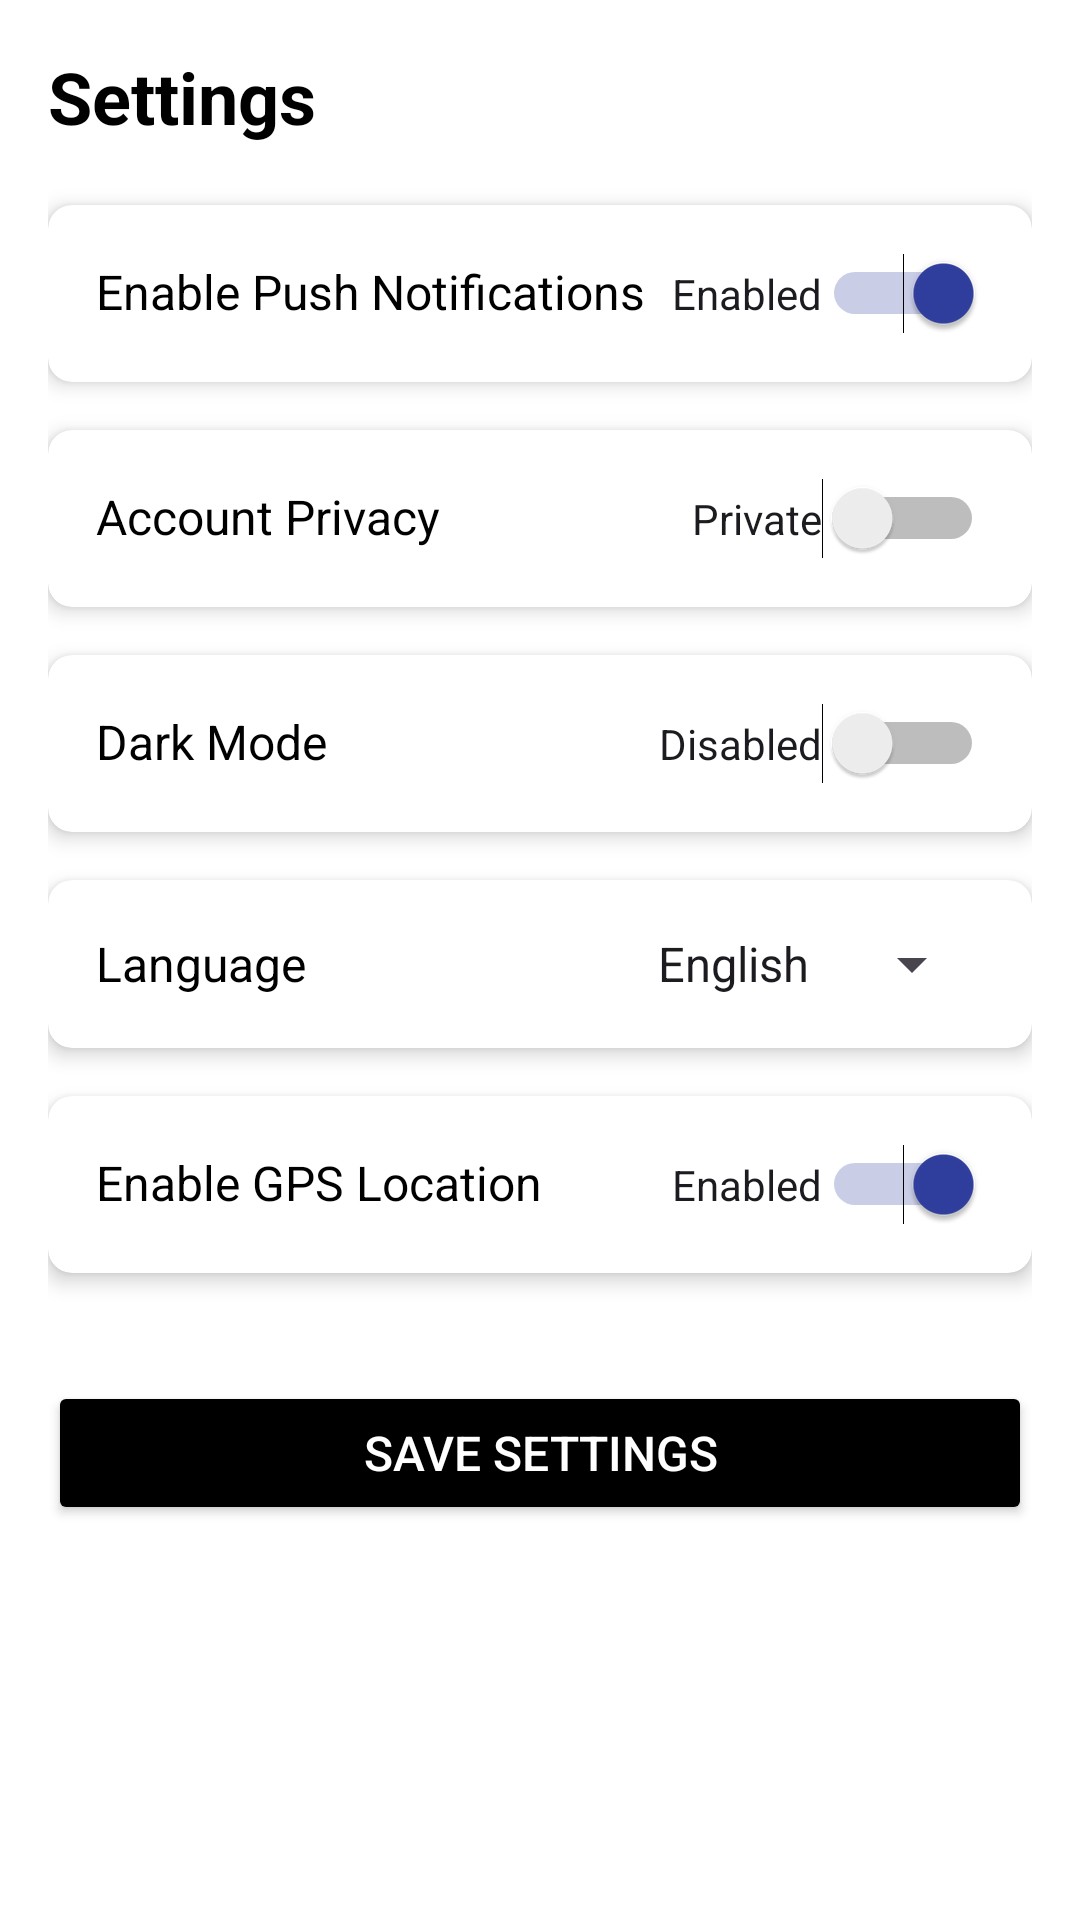

Produce the Android XML layout that renders to this screen, including the resource entries it uses.
<!-- AndroidManifest.xml: application theme Theme.TravelWise -->
<!-- res/layout/settings_activity.xml -->
<LinearLayout xmlns:android="http://schemas.android.com/apk/res/android"
    xmlns:app="http://schemas.android.com/apk/res-auto"
    xmlns:tools="http://schemas.android.com/tools"
    android:layout_width="match_parent"
    android:layout_height="match_parent"
    android:orientation="vertical"
    android:padding="16dp"
    android:background="@android:color/white"
    tools:context=".views.SettingsActivity">

    
    <TextView
        android:id="@+id/settings_title"
        android:layout_width="wrap_content"
        android:layout_height="wrap_content"
        android:text="Settings"
        android:textSize="24sp"
        android:textStyle="bold"
        android:layout_marginBottom="20dp"
        android:textColor="@android:color/black" />

    
    <androidx.cardview.widget.CardView
        android:layout_width="match_parent"
        android:layout_height="wrap_content"
        app:cardElevation="4dp"
        app:cardCornerRadius="8dp"
        android:layout_marginBottom="16dp">

        <LinearLayout
            android:layout_width="match_parent"
            android:layout_height="wrap_content"
            android:orientation="horizontal"
            android:padding="16dp">

            <TextView
                android:id="@+id/notifications_label"
                android:layout_width="0dp"
                android:layout_height="wrap_content"
                android:text="Enable Push Notifications"
                android:textSize="16sp"
                android:layout_weight="1"
                android:textColor="@android:color/black" />

            <Switch
                android:id="@+id/notifications_switch"
                android:layout_width="wrap_content"
                android:layout_height="wrap_content"
                android:checked="true"
                android:text="Enabled" />
        </LinearLayout>
    </androidx.cardview.widget.CardView>

    
    <androidx.cardview.widget.CardView
        android:layout_width="match_parent"
        android:layout_height="wrap_content"
        app:cardElevation="4dp"
        app:cardCornerRadius="8dp"
        android:layout_marginBottom="16dp">

        <LinearLayout
            android:layout_width="match_parent"
            android:layout_height="wrap_content"
            android:orientation="horizontal"
            android:padding="16dp">

            <TextView
                android:id="@+id/privacy_label"
                android:layout_width="0dp"
                android:layout_height="wrap_content"
                android:text="Account Privacy"
                android:textSize="16sp"
                android:layout_weight="1"
                android:textColor="@android:color/black" />

            <Switch
                android:id="@+id/privacy_switch"
                android:layout_width="wrap_content"
                android:layout_height="wrap_content"
                android:checked="false"
                android:text="Private" />
        </LinearLayout>
    </androidx.cardview.widget.CardView>

    
    <androidx.cardview.widget.CardView
        android:layout_width="match_parent"
        android:layout_height="wrap_content"
        app:cardElevation="4dp"
        app:cardCornerRadius="8dp"
        android:layout_marginBottom="16dp">

        <LinearLayout
            android:layout_width="match_parent"
            android:layout_height="wrap_content"
            android:orientation="horizontal"
            android:padding="16dp">

            <TextView
                android:id="@+id/dark_mode_label"
                android:layout_width="0dp"
                android:layout_height="wrap_content"
                android:text="Dark Mode"
                android:textSize="16sp"
                android:layout_weight="1"
                android:textColor="@android:color/black" />

            <Switch
                android:id="@+id/dark_mode_switch"
                android:layout_width="wrap_content"
                android:layout_height="wrap_content"
                android:checked="false"
                android:text="Disabled" />
        </LinearLayout>
    </androidx.cardview.widget.CardView>

    
    <androidx.cardview.widget.CardView
        android:layout_width="match_parent"
        android:layout_height="wrap_content"
        app:cardElevation="4dp"
        app:cardCornerRadius="8dp"
        android:layout_marginBottom="16dp">

        <LinearLayout
            android:layout_width="match_parent"
            android:layout_height="wrap_content"
            android:orientation="horizontal"
            android:padding="16dp">

            <TextView
                android:id="@+id/language_label"
                android:layout_width="0dp"
                android:layout_height="wrap_content"
                android:text="Language"
                android:textSize="16sp"
                android:layout_weight="1"
                android:textColor="@android:color/black" />

            <Spinner
                android:id="@+id/language_spinner"
                android:layout_width="wrap_content"
                android:layout_height="wrap_content"
                android:entries="@array/language_options" />
        </LinearLayout>
    </androidx.cardview.widget.CardView>

    
    <androidx.cardview.widget.CardView
        android:layout_width="match_parent"
        android:layout_height="wrap_content"
        app:cardElevation="4dp"
        app:cardCornerRadius="8dp"
        android:layout_marginBottom="16dp">

        <LinearLayout
            android:layout_width="match_parent"
            android:layout_height="wrap_content"
            android:orientation="horizontal"
            android:padding="16dp">

            <TextView
                android:id="@+id/location_label"
                android:layout_width="0dp"
                android:layout_height="wrap_content"
                android:text="Enable GPS Location"
                android:textSize="16sp"
                android:layout_weight="1"
                android:textColor="@android:color/black" />

            <Switch
                android:id="@+id/location_switch"
                android:layout_width="wrap_content"
                android:layout_height="wrap_content"
                android:checked="true"
                android:text="Enabled" />
        </LinearLayout>
    </androidx.cardview.widget.CardView>

    
    <Button
        android:id="@+id/save_settings_button"
        android:layout_width="match_parent"
        android:layout_height="wrap_content"
        android:text="Save Settings"
        android:textSize="16sp"
        android:backgroundTint="@color/black"
        android:textColor="@android:color/white"
        android:layout_marginTop="20dp" />
</LinearLayout>
<!-- resources referenced by this layout -->
<resources>
  <string-array name="language_options">
          <item>English</item>
          <item>Sinhala</item>
          <item>Tamil</item>
      </string-array>
  <color name="black">#FF000000</color>
  <style name="Theme.TravelWise" parent="Base.Theme.TravelWise" />
  <style name="Base.Theme.TravelWise" parent="Theme.Material3.DayNight.NoActionBar">
          <item name="android:statusBarColor">@android:color/transparent</item>
  
          
          <item name="android:windowLightStatusBar">true</item>
  
          
          <item name="android:fitsSystemWindows">true</item>
  
          <item name="colorPrimary">#F57C00</item>
          
          <item name="colorPrimaryVariant">#FFFFFF</item>
          
          <item name="colorSecondary">#303F9F</item>
      </style>
</resources>
